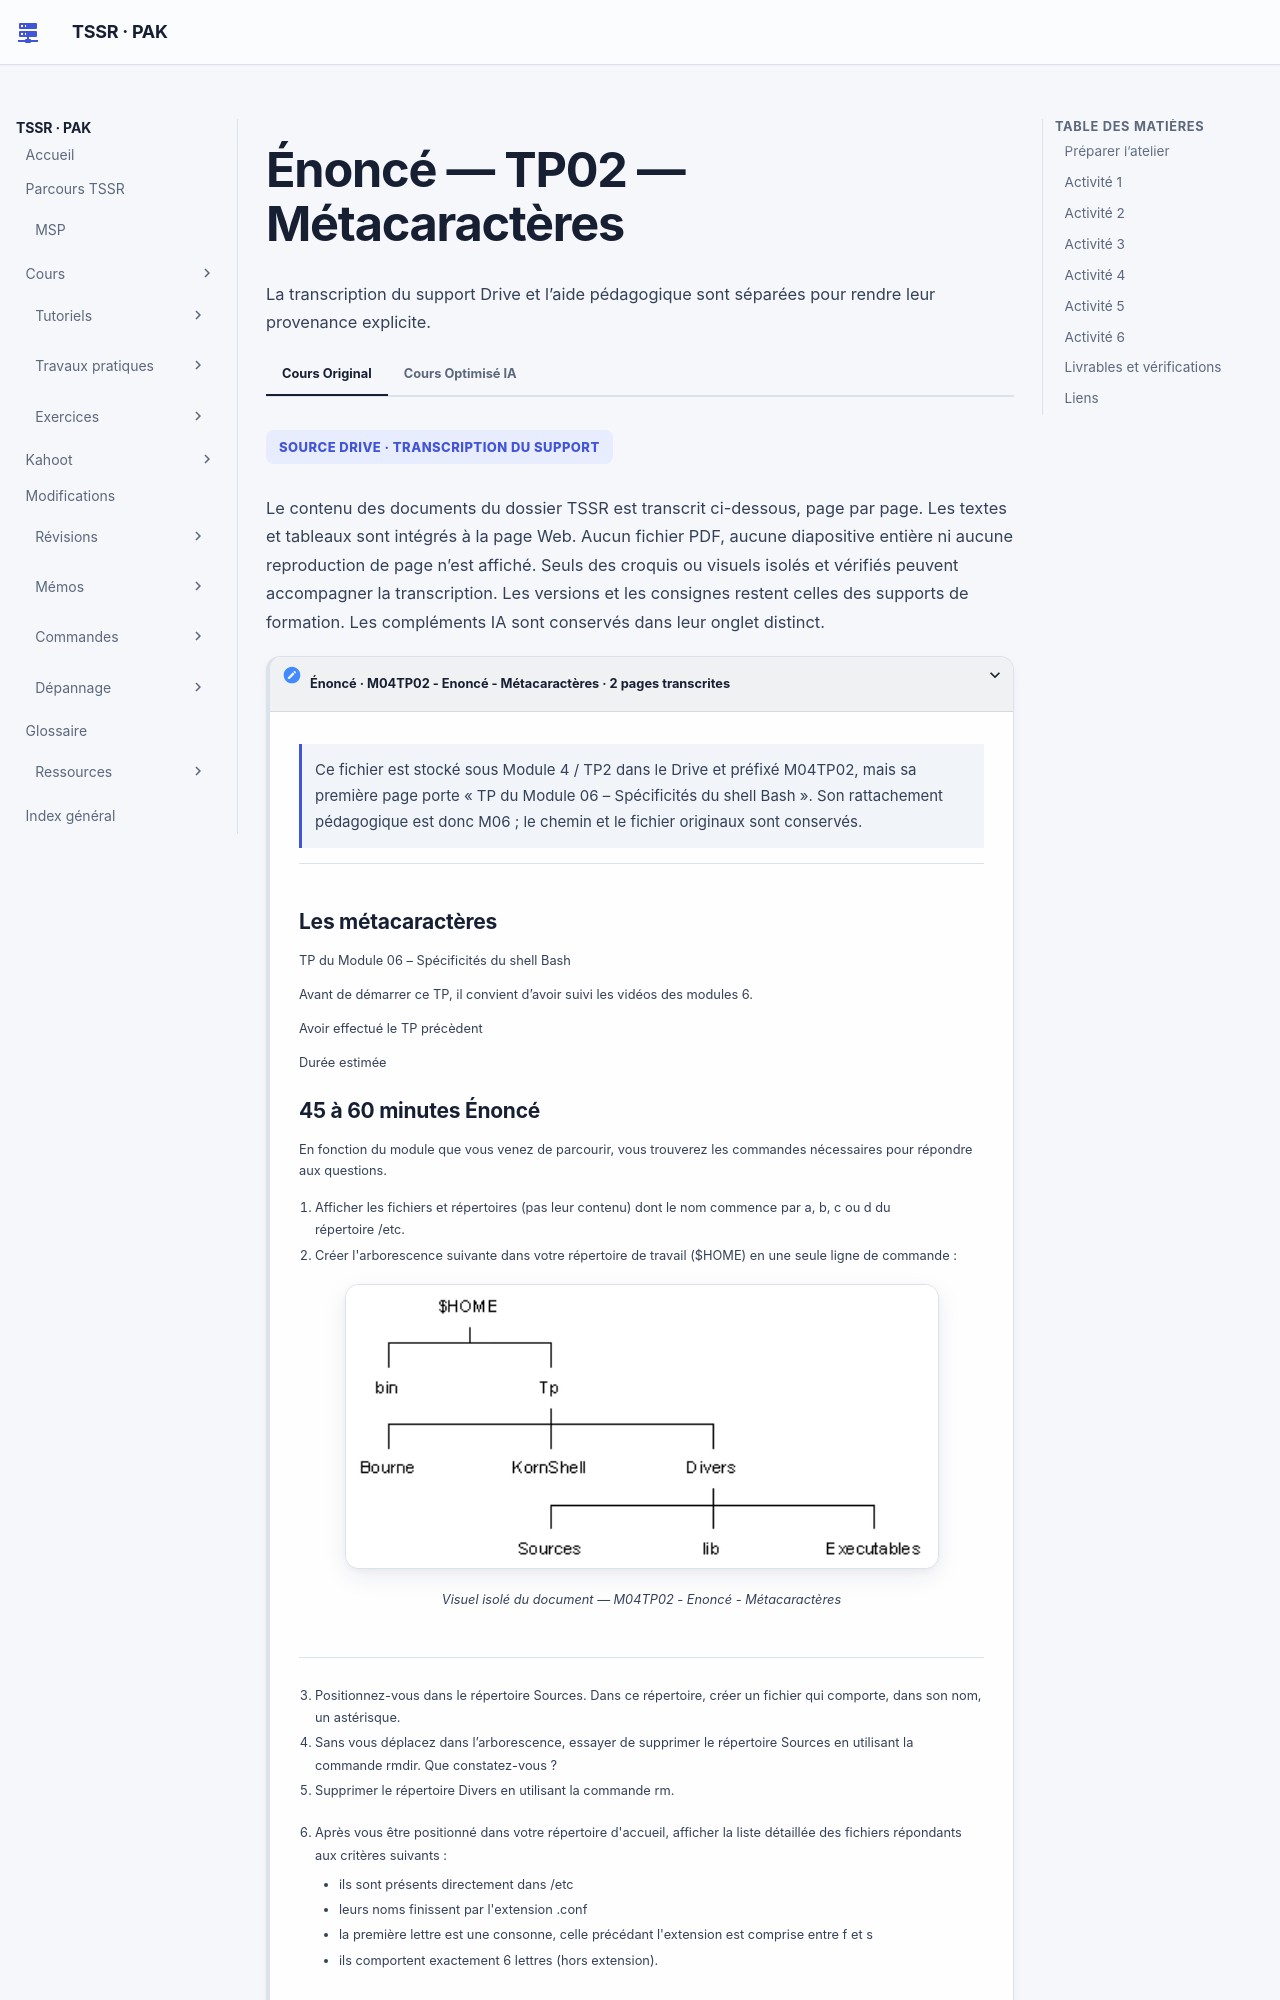

repository: sk34pk25/tssr-cours · page: tp/utilisation-linux/module-06/tp2-enonces/index.html · generator: mkdocs

# Énoncé — TP02 — Métacaractères

## Préparer l’atelier

Le support demande de suivre les vidéos du module 06 et de faire le TP précédent. Ouvrir un Bash de laboratoire et réserver l’arborescence `$HOME/Tp` à l’exercice. Identifier précisément `Sources` et `Divers` avant les opérations de suppression.

**Durée estimée dans le support**

45 à 60 minutes.

Arborescence demandée :

```text
$HOME
├── bin
└── Tp
    ├── Bourne
    ├── KornShell
    └── Divers
        ├── Sources
        ├── lib
        └── Executables
```

## Activité 1

Afficher les noms de fichiers et répertoires commençant par a, b, c ou d directement dans /etc, sans lister leur contenu.

## Activité 2

Créer en une seule commande l’arborescence bin et Tp sous $HOME, puis Bourne, KornShell, Divers et ses trois sous-répertoires.

## Activité 3

Se positionner dans Sources et créer un fichier dont le nom comporte un astérisque.

## Activité 4

Sans changer de répertoire, essayer de supprimer Sources avec rmdir et expliquer le résultat.

## Activité 5

Supprimer Divers avec rm.

## Activité 6

Depuis le répertoire personnel, lister en détail les fichiers directement dans /etc : extension .conf, six lettres, initiale consonne et lettre avant l’extension entre f et s.
